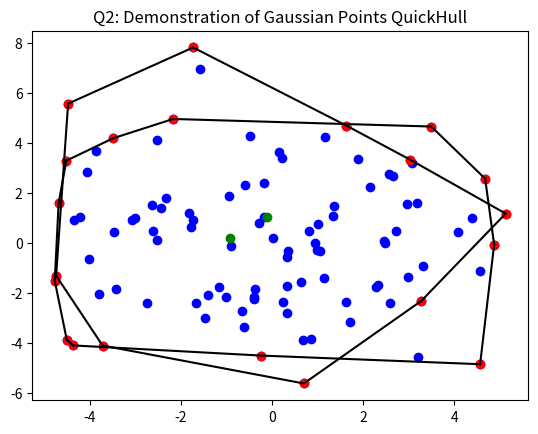
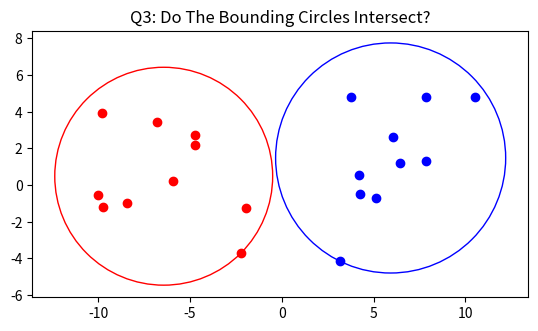

Reproduce these figures in Python, in order.
########################################################################################################################
# Code Written By: Michael MacKenzie, Date: 10/2/2018 --

########################################################################################################################
# Question 1 & Question 2

import random
import matplotlib.pyplot as plt
import math
import numpy

convexHull = []


# Generates n random points uniformly around the origin.
def uniformpoints(n, s):
    a = [0] * n
    for i in range(n):
        a[i] = [0] * 2
        a[i][0] = random.uniform(-5+s, 5+s)
        a[i][1] = random.uniform(-5, 5)
    return a


# Generates n random points around the origin as per a gaussian distribution.
def gaussianpoints(n):
    a = [0] * n
    for i in range(n):
        a[i] = [0] * 2
        a[i][0] = random.gauss(0, 2.5)
        a[i][1] = random.gauss(0, 2.5)
    return a


# Given a line joined by S & T, determines the farthest point away from it in the set 'a'.
def farthestpoint(S, T, a):
    max = 0
    max_point = S
    for i in range(len(a)):
        area = abs((S[0] - a[i][0]) * (T[1] - S[1]) - (S[0] - T[0]) * (a[i][1] - S[1]))
        if area > max:
            max = area
            max_point = a[i]
    return max_point


# Initial function call, it determines the right and left most points, then divides the original set 'a' into points on
# the left side and points on the right side.  This is then fed into subhull.
def quickhull(a):
    global convexHull
    leftval = [0,0]
    rightval = [0,0]
    left_list = []
    right_list = []
    for i in range(len(a)):
        if a[i][0] < leftval[0]:
            leftval = a[i]
        if a[i][0] > rightval[0]:
            rightval = a[i]
    convexHull.append(leftval)
    convexHull.append(rightval)
    for j in range(len(a)):
        if (a[j][1] - leftval[1]) * (rightval[0] - leftval[0]) - (rightval[1] - leftval[1]) * (a[j][0] - leftval[0]) > 0:
            right_list.append(a[j])
        else:
            left_list.append(a[j])
    subhull(right_list, leftval, rightval)
    subhull(left_list, rightval, leftval)


# Given a line formed by points P and Q, and a set 'a', using farthest point, this function determines the farthest
# point from the line and then recursively calls this for the lines formed by the original points linked to new point C.
def subhull(a, P, Q):
    global convexHull
    s1 = []
    s2 = []
    if len(a) == 0:
        return
    C = farthestpoint(P, Q, a)
    convexHull.append(C)
    if isinstance(a[0], list) != 1:
        if (a[1] - P[1]) * (C[0] - P[0]) - (C[1] - P[1]) * (a[0] - P[0]) > 0:
            s1.append(a)
        elif (a[1] - C[1]) * (Q[0] - C[0]) - (Q[1] - C[1]) * (a[0] - C[0]) > 0:
            s2.append(a)
    elif isinstance(a[0], list) == 1:
        for i in range(len(a)):
            if (a[i][1] - P[1]) * (C[0] - P[0]) - (C[1] - P[1]) * (a[i][0] - P[0]) > 0:
                s1.append(a[i])
            elif (a[i][1] - C[1]) * (Q[0] - C[0]) - (Q[1] - C[1]) * (a[i][0] - C[0]) > 0:
                s2.append(a[i])
    subhull(s1, P, C)
    subhull(s2, C, Q)


# Given a set of unsorted points, this functions sorts them in terms of their polar coordinate and returns the new list
def sortpolar(hullpoints):
    comx = 0
    comy = 0
    sortedhull = []
    for i in range(len(hullpoints)):
        comx += hullpoints[i][0]
    comx = comx/len(hullpoints)
    for i in range(len(hullpoints)):
        comy += hullpoints[i][1]
    comy = comy/len(hullpoints)
    plt.scatter(comx, comy, color='g')
    for x, y in hullpoints:
        an = (math.atan2(y - comy, x - comx) + 2.0 * math.pi) % (2.0 * math.pi)
        sortedhull.append((x, y, an))
    sortedhull.sort(key = lambda tup: tup[2])
    newsortedhull = numpy.array(sortedhull)[:, 0:2]
    return newsortedhull


# Given a set of polarly-sorted points, this function draws the convex hull
def drawhull(hullpoints):
    newsortedhull = sortpolar(hullpoints)
    for i in range(1, len(newsortedhull)):
        plt.plot([newsortedhull[i-1][0], newsortedhull[i][0]], [newsortedhull[i-1][1], newsortedhull[i][1]], 'k-')
    plt.plot([newsortedhull[len(newsortedhull)-1][0], newsortedhull[0][0]], [newsortedhull[len(newsortedhull)-1][1],
                                                                             newsortedhull[0][1]], 'k-')


# This is a set of running code for Q1. ###########################################

points = uniformpoints(50, 0)  # Generate points
quickhull(points)  # Find convex hull of points
print("Q1 - Points in convex hull: ")
print(numpy.array(convexHull))
for i in range(len(points)):
    plt.scatter(points[i][0], points[i][1], color="b", label='data')
for k in range(len(convexHull)):  # This plots the convex hull points in a new colour and links them together.
    plt.scatter(convexHull[k][0], convexHull[k][1], color='r', label='hull')
drawhull(convexHull)
plt.title("Q1: Demonstration of Uniform Points QuickHull")
plt.show()

# TEST SPOT: Average Ratio of Uniform #
s = 0
avgr1 = 0
for i in range(10, 211, 20):
    convexHull = []
    s += 1
    points = uniformpoints(i, 0)
    quickhull(points)
    ratio1 = len(convexHull)/i
    avgr1 += ratio1
avgr1 = avgr1/s
print("Q1 (Uniform) Average ratio is: ", avgr1)

# End running code ################################################################


# This is a set of running code for Q2. ###########################################

convexHull = []
points = gaussianpoints(50)  # Generate points
quickhull(points)  # Find convex hull of points
print("Q2 - Points in convex hull: ")
print(numpy.array(convexHull))
for i in range(len(points)):
    plt.scatter(points[i][0], points[i][1], color="b", label='data')
for k in range(len(convexHull)):  # This plots the convex hull points in a new colour and links them together.
    plt.scatter(convexHull[k][0], convexHull[k][1], color='r', label='hull')
drawhull(convexHull)
plt.title("Q2: Demonstration of Gaussian Points QuickHull")
plt.show()

# TEST SPOT: Average Ratio of Gaussian #
t = 0
avgr2 = 0
for j in range(10, 211, 20):
    convexHull = []
    t += 1
    points = gaussianpoints(j)
    quickhull(points)
    ratio2 = len(convexHull)/j
    avgr2 += ratio2
avgr2 = avgr1/s
print("Q2 (Gaussian) Average ratio is: ", avgr2)

# End running code ################################################################


########################################################################################################################
# Question 3: Testing to see if two hulls intersect based on the bounding circle method.

def distance(p1, p2):
    return math.sqrt((p2[0]-p1[0])**2 + (p2[1]-p1[1])**2)

def doesintersect(com1, com2 , r1, r2):
    if r1 + r2 > distance(com1, com2):
        return 1
    else:
        return 0

def doeshullintersect(set1, set2):
    global convexHull
    convexHull = []
    quickhull(set1)
    set1hull = convexHull
    convexHull = []
    quickhull(set2)
    set2hull = convexHull
    comx1 = 0
    comy1 = 0
    comx2 = 0
    comy2 = 0
    for i in range(len(set1)):
        comx1 += set1[i][0]
    comx1 = comx1/len(set1)
    for i in range(len(set1)):
        comy1 += set1[i][1]
    comy1 = comy1/len(set1)
    for i in range(len(set2)):
        comx2 += set2[i][0]
    comx2 = comx2/len(set2)
    for i in range(len(set2)):
        comy2 += set2[i][1]
    comy2 = comy2/len(set2)
    com1 = [comx1, comy1]
    com2 = [comx2, comy2]
    r1 = 0
    for i in range(len(set1hull)):
        if set1hull[i][0] == 0:
            r1 = r1
        else:
            if distance(com1, set1hull[i]) > r1:
                r1 = distance(com1, set1hull[i])
    r2 = 0
    for j in range(len(set2hull)):
        if set2hull[j][0] == 0:
            r2 = r2
        else:
            if distance(com2, set2hull[j]) > r2:
                r2 = distance(com2, set2hull[j])
    c1 = plt.Circle((com1[0], com1[1]), radius=r1, color='b', fill=False)
    c2 = plt.Circle((com2[0], com2[1]), radius=r2, color='r', fill=False)
    fig, ax = plt.subplots()
    for j in range(len(set1)):
        plt.scatter(set1[j][0], set1[j][1], color='b')
    for j in range(len(set2)):
        plt.scatter(set2[j][0], set2[j][1], color='r')
    ax.add_patch(c1)
    ax.add_patch(c2)
    plt.axis('scaled')
    plt.title("Q3: Do The Bounding Circles Intersect?")
    plt.show()
    yn = doesintersect(com1, com2, r1, r2)
    if yn == 1:
        print("Q3. Do Hull Approximations Intersect: Yes")
    else:
        print("Q3. Do Hull Approximations Intersect: No")
    return


# Test the code ###########################
set1 = uniformpoints(10, 6)
set2 = uniformpoints(10, -6)
doeshullintersect(set1, set2)
###########################################


########################################################################################################################
# Question 4: Pseudo Code Testing to see if two hulls absolutely overlap or not.

"""
def properHullIntersect(hull_one, hull_two):
    draw line between polygons to determine orientation
    left_object = hull_one
    right_object = hull_two

    for (left_object)
        if(left_object(segment_i) does not intersect right_object and is on the right side of left_object)
            add line to separating_list
            
    for (right_object)
        if(right_object(segment_i) does not intersect left_object and is on the left side of right_object)
            add line to separating_list

    if (separating_list is empty):
        return (the hulls do intersect)
    else:
        return (the hulls don't intersect)
"""